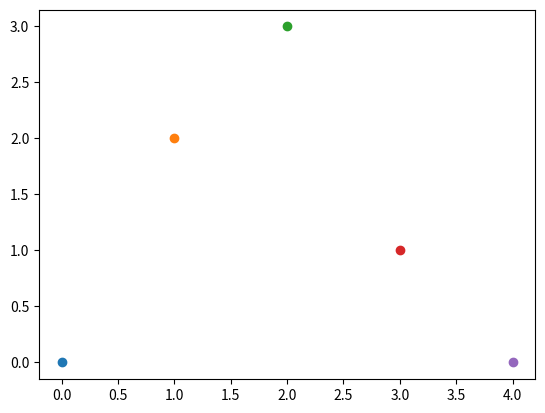

Source code (Python):
import matplotlib.pyplot as plt
import matplotlib.animation as animation

def visualize(res, x, CitiesData):
    print("Extremum is: ", res, " x is:", x)
    
    fig, ax = plt.subplots()
    
    # 绘制城市点
    for point in CitiesData:
        ax.scatter(point[0], point[1])
    
    line, = ax.plot([], [], 'r-')  # 初始化线条
    xlist = []
    ylist = []
    def init():
        line.set_data([], [])
        return line,
    
    
    def update(frame):
        if frame == 0:
            return line,
        
        xlist.append([CitiesData[x[frame-1]][0], CitiesData[x[frame]][0]])
        ylist.append([CitiesData[x[frame-1]][1], CitiesData[x[frame]][1]])
        line.set_data(xlist, ylist)
        return line,
    
    ani = animation.FuncAnimation(fig, update, frames=len(x), init_func=init, blit=True, repeat=False)
    
    plt.show()

# 示例数据
res = 0  # 示例结果
x = [0, 1, 2, 3, 4, 0]  # 示例路径
CitiesData = [(0, 0), (1, 2), (2, 3), (3, 1), (4, 0)]  # 示例城市数据

visualize(res, x, CitiesData)